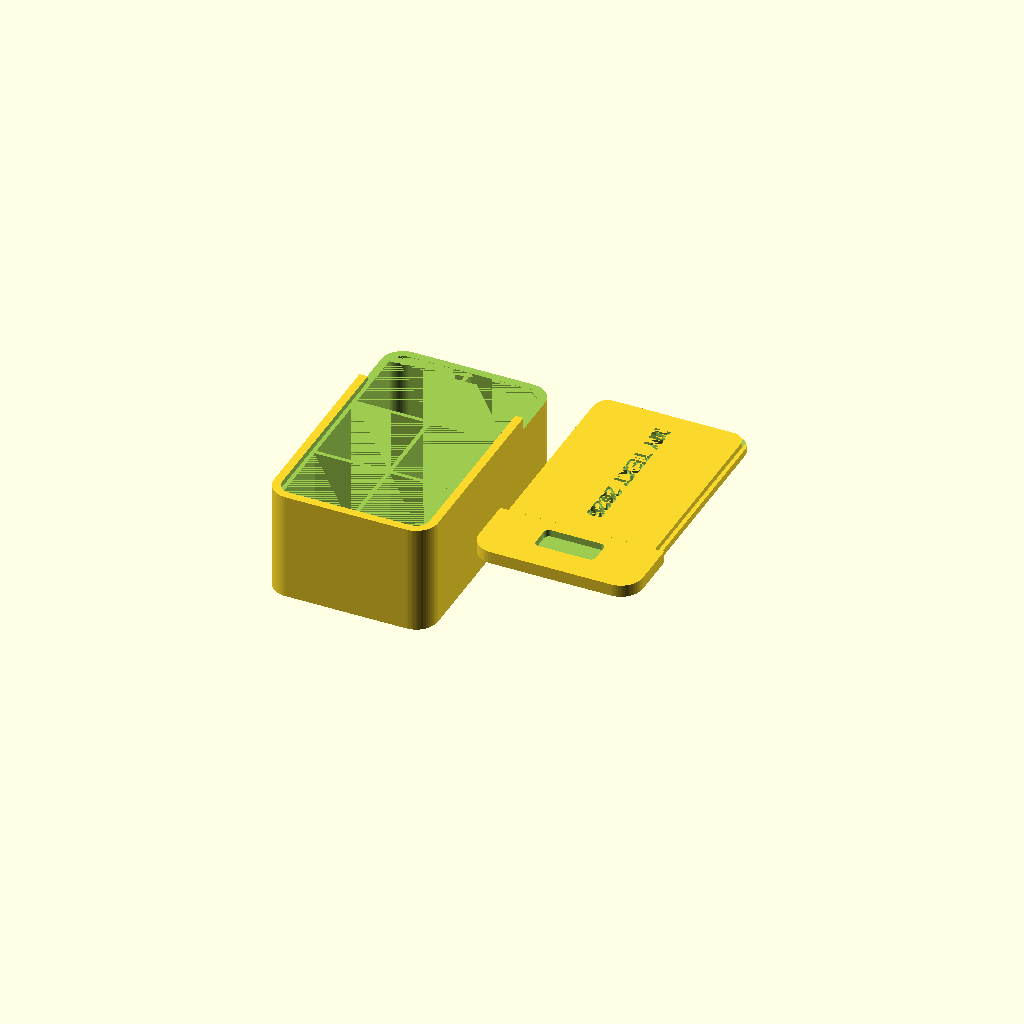
Cell 1 — every parameter at its default value.
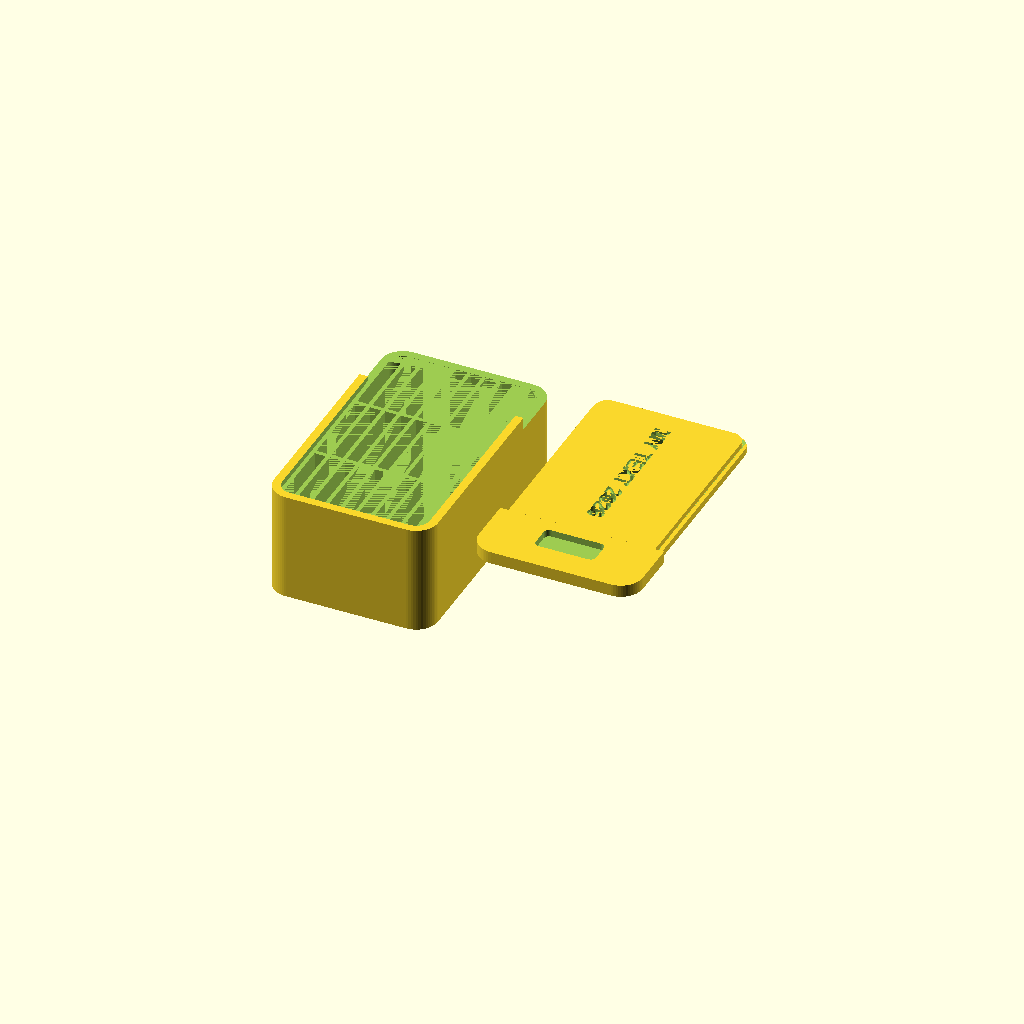
Cell 2: compartments_x = 10 (everything else at default).
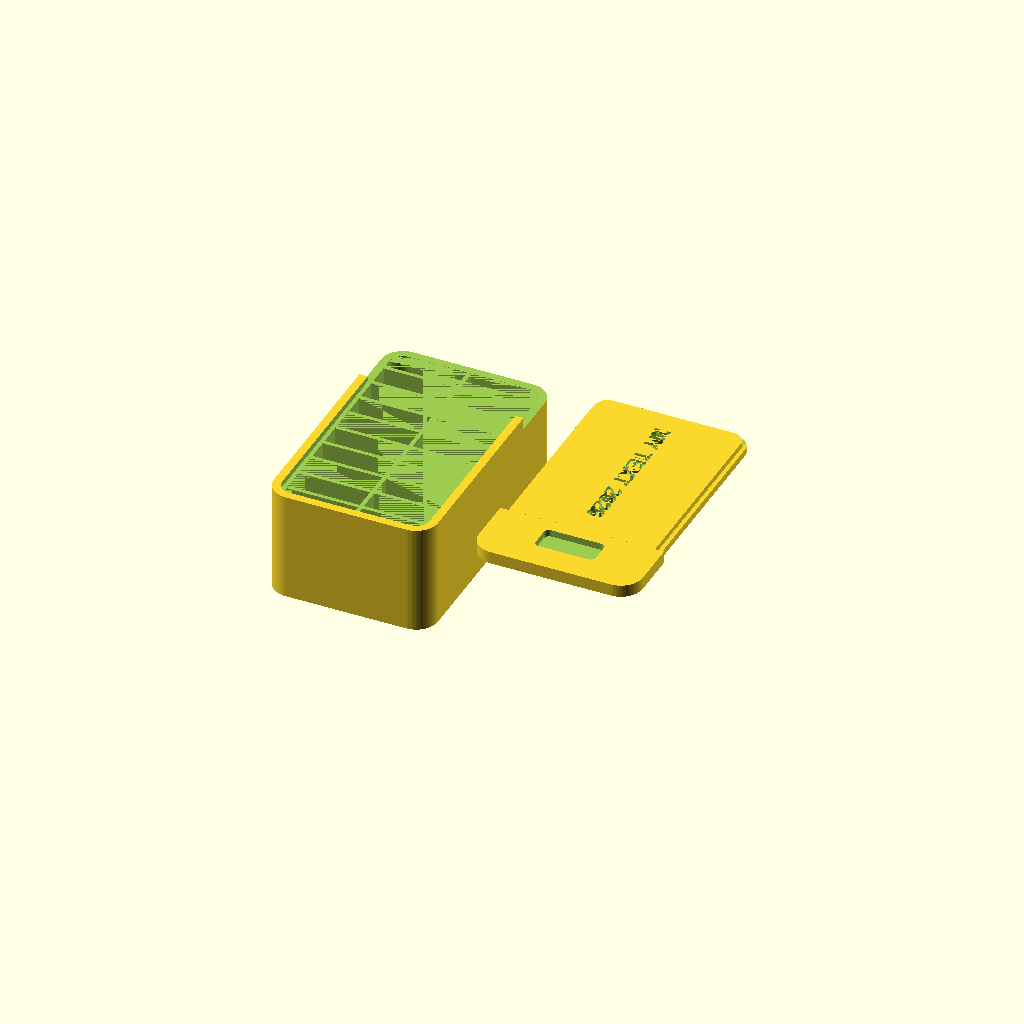
Cell 3: compartments_y = 10 (everything else at default).
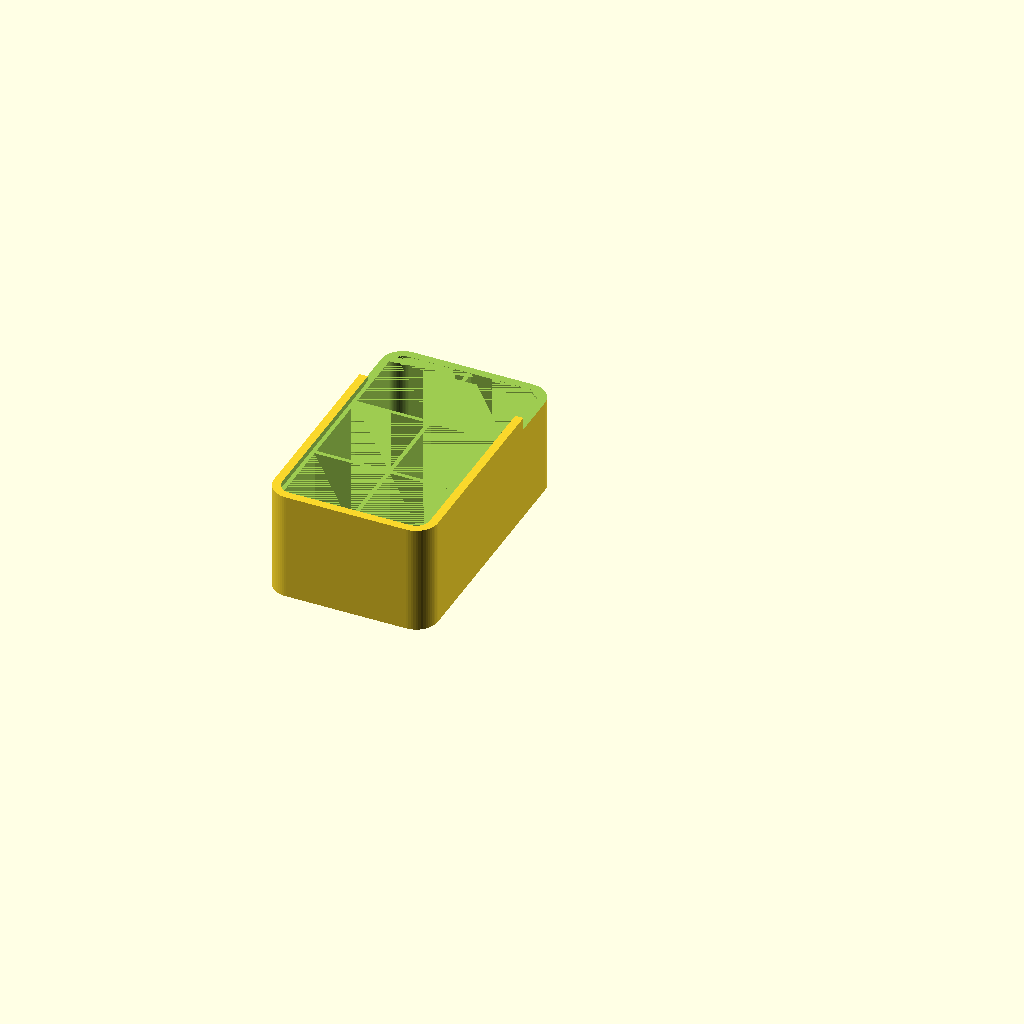
Cell 4: the same model with render_part = "box".
All cells are drawn from one camera (rotation 55°, 0°, 25°, orthographic, colour scheme Cornfield), so only the parameter changes between them.
OpenSCAD source file gutsman/scad/sliding_box.scad:
// sliding_box.scad — a sliding-lid compartment box with engraved lid.
//
// Working copy of an earlier sliding-box draft. This file is DRIVEN BY box_types/sliding.py: the wizard
// asks for *interior* dimensions and passes the outer box_width/box_length/
// box_height it computes from them via -D overrides. The parameters below are
// only the offline-editing defaults — the bot overrides all of them.

// --- EDITABLE PARAMETERS (OpenSCAD Customizer) ---

/* [Outer Box Dimensions] */
// Total outer width (X axis)
box_width = 60;   
// Total outer length (Y axis)
box_length = 100; 
// Total outer height (Z axis)
box_height = 40;  
// Corner radius for vertical outer edges
box_radius = 8; 

/* [Split Proportion] */
// Where the box design splits (0.75 = 3/4 of the total length)
split_ratio = 0.75; // [0.5:0.05:0.9]

/* [Custom Text Options] */
// Enable custom text engraving on the lid
enable_text = true;
// Text string to engrave (Max 20 characters recommended)
lid_text = "MY TEXT 2026";
// Font size for the text
text_size = 6;

/* [Internal Compartments] */
// Number of compartments along the width (X axis) — used when col_widths is empty
compartments_x = 2; // [1:10]
// Number of compartments along the length (Y axis) — used when row_lengths is empty
compartments_y = 3; // [1:10]
// Explicit usable compartment widths (X). Non-empty overrides compartments_x.
col_widths = [];
// Explicit usable compartment lengths (Y). Non-empty overrides compartments_y.
row_lengths = [];
// Explicit ragged pockets [x, y, w, l] (interior-local). Overrides everything.
pockets = [];
// Thickness of the internal divider walls
divider_thickness = 1.5;
// Chamfer size at the bottom of compartments for easy scooping
compartment_chamfer = 2.5; 
// Safety clearance between divider top and sliding lid
divider_clearance = 0.2;

/* [Wall Thicknesses] */
// Thickness of the outer side walls
wall_thickness = 3;  
// Thickness of the box floor
floor_thickness = 3; 
// Thickness of the inner sliding lid track
lid_thickness = 2.5; 

/* [Sliding Groove Parameters] */
// How deep the groove cuts into the side walls
groove_depth = 1.5;     
// Distance from the top edge of the box to the start of the groove
groove_margin_top = 2; 
// 3D printing tolerance/play for smooth sliding movement
tolerance = 0.3;        

/* [Display Options] */
// Choose what to render for viewing or STL export
render_part = "both"; // [both:Both (Side by Side), box:Box Only, lid:Lid Only, assembled:Assembled Preview]


// --- INTERNAL CALCULATION LOGIC ---
$fn = 60; 
z_groove = box_height - groove_margin_top - lid_thickness;
inner_radius = max(0, box_radius - wall_thickness);
split_y = box_length * split_ratio;

// Total inner cavity dimensions
inner_w = box_width - (wall_thickness * 2);
inner_l = box_length - (wall_thickness * 2);
// Useful divider height (stops just below the lid path)
inner_h = z_groove - floor_thickness - divider_clearance; 

// Compartment grid: driven by explicit col_widths/row_lengths when given
// (custom sizes from the wizard), otherwise an even split into compartments_x/y.
use_cells = len(col_widths) > 0 && len(row_lengths) > 0;
ncols = use_cells ? len(col_widths) : compartments_x;
nrows = use_cells ? len(row_lengths) : compartments_y;
spacing_x = (inner_w - (compartments_x - 1) * divider_thickness) / compartments_x;
spacing_y = (inner_l - (compartments_y - 1) * divider_thickness) / compartments_y;

// Sum of the first n entries of a vector (recursive — OpenSCAD has no cumsum).
function csum(v, n) = n <= 0 ? 0 : v[n - 1] + csum(v, n - 1);
function cell_w(i) = use_cells ? col_widths[i] : spacing_x;
function cell_l(j) = use_cells ? row_lengths[j] : spacing_y;
function pos_x(i) = wall_thickness + i * divider_thickness +
                   (use_cells ? csum(col_widths, i) : i * spacing_x);
function pos_y(j) = wall_thickness + j * divider_thickness +
                   (use_cells ? csum(row_lengths, j) : j * spacing_y);

// Geometric compensations for the lid's rear curves
groove_radius = box_radius > 0 ? (inner_radius + groove_depth) : 0;
lid_back_radius = box_radius > 0 ? max(0, groove_radius - tolerance) : 0;


// --- HELPER MODULES ---

// Generates a cube with rounded vertical edges (Z axis)
module rounded_cube(w, h_dim, h, r) {
    if (r > 0) {
        translate([r, r, 0])
        linear_extrude(height = h)
        offset(r = r)
        square([w - 2*r, h_dim - 2*r]);
    } else {
        cube([w, h_dim, h]);
    }
}

// Generates a square rounded ONLY on the two rear corners (Y=0)
module back_rounded_square(w, l, r) {
    if (r > 0 && l > r) {
        hull() {
            translate([r, r]) circle(r = r);
            translate([w - r, r]) circle(r = r);
            translate([0, l - 0.1]) square([w, 0.1]); // Front corners stay at 90°
        }
    } else {
        square([w, l]);
    }
}

// Generates a single compartment pocket with a 45° bottom scoop ramp
module chamfered_pocket(w, l, h, cb) {
    if (cb > 0 && w > 2*cb && l > 2*cb) {
        hull() {
            // Upper face of the pocket (full size)
            translate([0, 0, cb])
                cube([w, l, h - cb]);
            // Lower face of the pocket (shrunk to form the ramp)
            translate([cb, cb, 0])
                cube([w - 2*cb, l - 2*cb, 0.1]);
        }
    } else {
        cube([w, l, h]); // Fallback if chamfer is too large for the pocket size
    }
}

// Generates the full array of compartment pockets — explicit ragged `pockets`
// win, otherwise the col/row grid (or even split from compartments_x/y).
module grid_of_pockets() {
    if (len(pockets) > 0) {
        for (p = pockets)
            translate([wall_thickness + p[0], wall_thickness + p[1], floor_thickness])
                chamfered_pocket(p[2], p[3], inner_h, compartment_chamfer);
    } else {
        for (i = [0 : ncols - 1])
            for (j = [0 : nrows - 1])
                translate([pos_x(i), pos_y(j), floor_thickness])
                    chamfered_pocket(cell_w(i), cell_l(j), inner_h,
                                     compartment_chamfer);
    }
}


// --- MAIN MODEL GENERATION ---

module box() {
    difference() {
        // 1. Outer main rounded body (fully solid at first)
        rounded_cube(box_width, box_length, box_height, box_radius);
        
        // 2. Subtract the upper open area (above the dividers, where the lid slides)
        translate([wall_thickness, wall_thickness, floor_thickness + inner_h])
            rounded_cube(inner_w, inner_l, box_height + 1, inner_radius);
        
        // 3. Subtract the masked pockets (creates the clean compartments)
        intersection() {
            // Inner rounded cavity mask (keeps corners clean)
            translate([wall_thickness, wall_thickness, floor_thickness])
                rounded_cube(inner_w, inner_l, inner_h + 1, inner_radius);
            
            grid_of_pockets();
        }
        
        // 4. Sliding lid track grooves (runs along the inner sides and back wall)
        translate([wall_thickness - groove_depth, wall_thickness - groove_depth, z_groove - (tolerance / 2)])
            rounded_cube(
                box_width - (wall_thickness * 2) + (groove_depth * 2), 
                box_length * 2, 
                lid_thickness + tolerance,
                groove_radius
            );
            
        // 5. Asymmetric front wall cut at the 3/4 mark
        translate([-1, split_y, z_groove - (tolerance / 2)])
            cube([box_width + 2, box_length - split_y + 2, box_height - z_groove + 1]);
    }
}

module lid_in_place() {
    difference() {
        union() {
            // 1. Main lid plate body (slides between the inner walls, STOPS at the inner back wall)
            translate([wall_thickness + tolerance, wall_thickness + tolerance, z_groove])
                linear_extrude(height = box_height - z_groove)
                    back_rounded_square(
                        box_width - (wall_thickness * 2) - (tolerance * 2), 
                        split_y - wall_thickness, 
                        inner_radius - tolerance
                    );

            // 2. Side guide wings and REAR tongue that lock into the grooves
            translate([wall_thickness - groove_depth + tolerance, wall_thickness - groove_depth + tolerance, z_groove])
                linear_extrude(height = lid_thickness)
                    back_rounded_square(
                        box_width - (wall_thickness * 2) + (groove_depth * 2) - (tolerance * 2), 
                        split_y - (wall_thickness - groove_depth), 
                        lid_back_radius
                    );

            // 3. Thick front block (matches the outer box contour and height)
            intersection() {
                rounded_cube(box_width, box_length, box_height, box_radius);
                translate([-1, split_y + tolerance, z_groove])
                    cube([box_width + 2, box_length - split_y + 2, box_height - z_groove + 1]);
            }
        }
        
        // 4. Recessed ergonomic finger grip handle on top
        translate([box_width / 2, box_length - 15, box_height - 2.5])
            linear_extrude(height = 4)
                offset(r = 2)
                    square([18, 6], center = true);
                    
        // 5. Custom text engraving (Only applies if enable_text is true)
        if (enable_text) {
            // Centered on the visible sliding part
            text_y_center = (split_y + wall_thickness) / 2;

            // Clip the engraving to the sliding lid's own top face so an
            // over-long label can never spill onto the front grip block or off
            // the back edge — a geometric backstop for the wizard's char limit.
            intersection() {
                translate([box_width / 2, text_y_center, box_height - 1])
                    rotate([0, 0, 90]) // Rotated to run along the long side (Y axis)
                        linear_extrude(height = 2)
                            text(lid_text, size = text_size, font = "Liberation Sans:style=Bold", halign = "center", valign = "center");
                // Usable plate area: interior width × [back wall, split].
                translate([wall_thickness, wall_thickness, box_height - 2])
                    cube([box_width - 2 * wall_thickness, split_y - wall_thickness, 4]);
            }
        }
    }
}


// --- FINAL RENDER SELECTION ---

if (render_part == "box") {
    box();
} else if (render_part == "lid") {
    // For single print export: flipped 180° to lie completely flat on Z=0 without supports
    translate([0, 0, box_height]) rotate([180, 0, 0]) lid_in_place();
} else if (render_part == "assembled") {
    box();
    lid_in_place(); 
} else {
    // "both" - Side-by-side view: Box straight, Lid flat on the floor and rotated 180° on Z
    box();
    
    translate([box_width * 2 + 15, box_length, 0]) 
        rotate([0, 0, 180]) 
            lid_in_place();
}
Parameter table extracted from the source (name, type, default, range or options):
box_width: number, default 60
box_length: number, default 100
box_height: number, default 40
box_radius: number, default 8
split_ratio: number, default 0.75, range 0.5 to 0.9, step 0.05
enable_text: bool, default true
lid_text: string, default "MY TEXT 2026"
text_size: number, default 6
compartments_x: number, default 2, range 1 to 10
compartments_y: number, default 3, range 1 to 10
divider_thickness: number, default 1.5
compartment_chamfer: number, default 2.5
divider_clearance: number, default 0.2
wall_thickness: number, default 3
floor_thickness: number, default 3
lid_thickness: number, default 2.5
groove_depth: number, default 1.5
groove_margin_top: number, default 2
tolerance: number, default 0.3
render_part: string, default "both", options "both", "box", "lid", "assembled"
